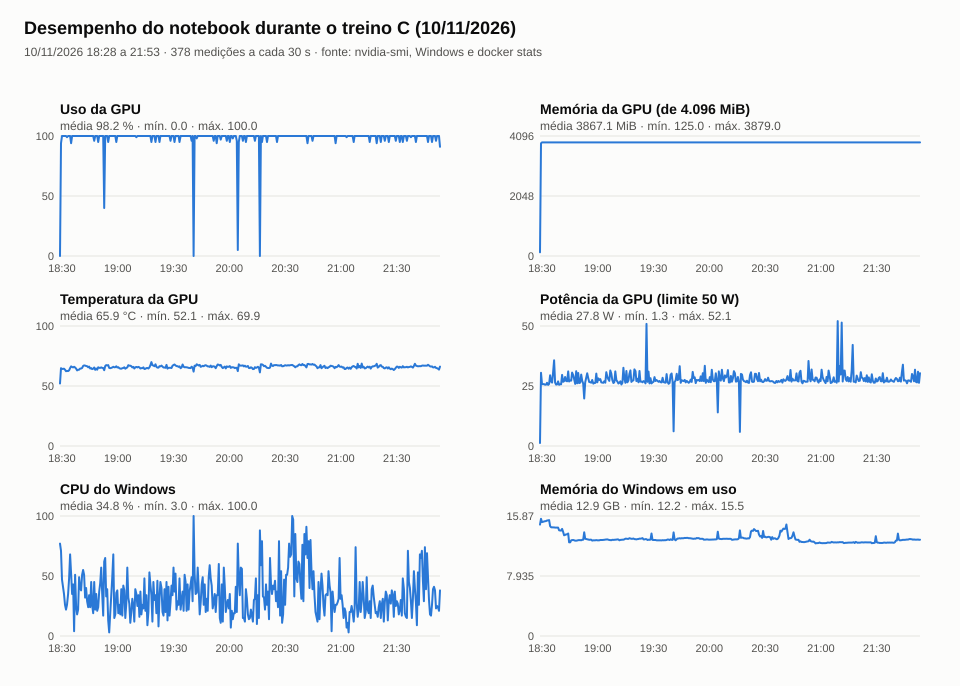

The data file committed next to this chart (first rows):
horario, gpu_uso_pct, gpu_mem_mib, gpu_mem_total_mib, gpu_potencia_w, gpu_temp_c, gpu_estado, cpu_windows_pct, ram_usada_gb, ram_total_gb, conteiner_cpu_pct, conteiner_mem
2026-11-10T18:28:59, 0, 125, 4096, 1.26, 52.10, P8, 77, 14.73, 15.87, 23.33, 474.4MiB/5GiB
2026-11-10T18:29:32, 94, 3847, 4096, 30.52, 64.80, P0, 71, 15.5, 15.87, 99.70, 1.178GiB/5GiB
2026-11-10T18:30:04, 100, 3879, 4096, 25.79, 64.20, P0, 47, 15.06, 15.87, 99.97, 1.268GiB/5GiB
2026-11-10T18:31:09, 100, 3879, 4096, 25.81, 64.40, P0, 35, 15.14, 15.87, 101.1, 1.27GiB/5GiB
2026-11-10T18:31:41, 100, 3879, 4096, 25.54, 63.60, P0, 26, 15.18, 15.87, 100.3, 1.27GiB/5GiB
2026-11-10T18:32:14, 100, 3879, 4096, 25.55, 62.30, P0, 22, 15.2, 15.87, 99.72, 1.27GiB/5GiB
2026-11-10T18:32:46, 99, 3879, 4096, 26.32, 62.60, P0, 26, 15.28, 15.87, 100.1, 1.271GiB/5GiB
2026-11-10T18:33:19, 100, 3879, 4096, 25.45, 62.40, P0, 35, 15.29, 15.87, 100.1, 1.271GiB/5GiB
2026-11-10T18:33:51, 100, 3879, 4096, 25.89, 63.10, P0, 48, 15.33, 15.87, 99.95, 1.271GiB/5GiB
2026-11-10T18:34:24, 100, 3876, 4096, 29.47, 64.90, P0, 68, 14.54, 15.87, 101.8, 1.271GiB/5GiB
2026-11-10T18:34:56, 94, 3876, 4096, 26.88, 66.30, P0, 52, 14.37, 15.87, 100.1, 1.272GiB/5GiB
2026-11-10T18:35:28, 100, 3876, 4096, 26.43, 65.80, P0, 35, 14.37, 15.87, 100.2, 1.272GiB/5GiB
2026-11-10T18:36:01, 100, 3876, 4096, 30.73, 65.50, P0, 43, 14.36, 15.87, 100.1, 1.272GiB/5GiB
2026-11-10T18:36:33, 100, 3876, 4096, 35.72, 66.00, P0, 4, 14.36, 15.87, 100.1, 1.272GiB/5GiB
2026-11-10T18:37:06, 100, 3876, 4096, 26.42, 65.40, P0, 51, 14.34, 15.87, 99.72, 1.272GiB/5GiB
2026-11-10T18:37:38, 100, 3876, 4096, 25.59, 64.50, P0, 25, 14.33, 15.87, 99.56, 1.272GiB/5GiB
2026-11-10T18:38:10, 100, 3876, 4096, 25.67, 63.00, P0, 18, 14.33, 15.87, 101.4, 1.272GiB/5GiB
2026-11-10T18:38:43, 100, 3876, 4096, 26.90, 63.50, P0, 22, 14.34, 15.87, 99.84, 1.272GiB/5GiB
2026-11-10T18:39:15, 100, 3876, 4096, 25.49, 63.60, P0, 49, 13.98, 15.87, 100.1, 1.272GiB/5GiB
2026-11-10T18:39:48, 100, 3876, 4096, 25.76, 64.50, P0, 40, 13.95, 15.87, 99.81, 1.272GiB/5GiB
2026-11-10T18:40:20, 100, 3876, 4096, 25.71, 64.60, P0, 38, 13.94, 15.87, 99.68, 1.272GiB/5GiB
2026-11-10T18:40:52, 100, 3876, 4096, 29.64, 65.00, P0, 51, 14.16, 15.87, 100.5, 1.298GiB/5GiB
2026-11-10T18:41:25, 100, 3876, 4096, 26.75, 66.70, P0, 55, 13.78, 15.87, 99.70, 1.298GiB/5GiB
2026-11-10T18:41:57, 100, 3876, 4096, 26.98, 67.20, P0, 51, 13.32, 15.87, 99.92, 1.298GiB/5GiB
2026-11-10T18:42:30, 100, 3876, 4096, 28.75, 67.00, P0, 32, 13.37, 15.87, 99.82, 1.298GiB/5GiB
2026-11-10T18:43:02, 100, 3876, 4096, 27.11, 66.70, P0, 40, 13.43, 15.87, 99.82, 1.298GiB/5GiB
2026-11-10T18:43:34, 100, 3876, 4096, 26.94, 66.50, P0, 29, 13.45, 15.87, 99.84, 1.298GiB/5GiB
2026-11-10T18:44:07, 100, 3876, 4096, 31.10, 65.60, P0, 24, 13.55, 15.87, 100.3, 1.298GiB/5GiB
2026-11-10T18:44:39, 100, 3876, 4096, 26.87, 66.20, P0, 34, 12.39, 15.87, 100.2, 1.298GiB/5GiB
2026-11-10T18:45:12, 100, 3876, 4096, 27.34, 64.60, P0, 24, 12.39, 15.87, 100.2, 1.298GiB/5GiB
2026-11-10T18:45:44, 100, 3876, 4096, 27.25, 64.90, P0, 45, 12.65, 15.87, 100.1, 1.298GiB/5GiB
2026-11-10T18:46:16, 100, 3876, 4096, 30.60, 64.10, P0, 26, 12.68, 15.87, 99.83, 1.298GiB/5GiB
2026-11-10T18:46:49, 100, 3876, 4096, 29.50, 64.40, P0, 19, 12.69, 15.87, 100.7, 1.298GiB/5GiB
2026-11-10T18:47:21, 96, 3876, 4096, 27.73, 65.40, P0, 45, 12.66, 15.87, 99.70, 1.298GiB/5GiB
2026-11-10T18:47:54, 100, 3876, 4096, 25.86, 63.50, P0, 22, 12.6, 15.87, 99.81, 1.298GiB/5GiB
2026-11-10T18:48:26, 100, 3876, 4096, 31.15, 64.60, P0, 35, 12.6, 15.87, 99.81, 1.298GiB/5GiB
2026-11-10T18:48:58, 100, 3876, 4096, 26.11, 63.60, P0, 21, 12.63, 15.87, 100.9, 1.298GiB/5GiB
2026-11-10T18:49:31, 95, 3876, 4096, 30.41, 65.60, P0, 24, 12.67, 15.87, 99.56, 1.298GiB/5GiB
2026-11-10T18:50:03, 100, 3876, 4096, 26.19, 65.20, P0, 37, 12.68, 15.87, 99.44, 1.298GiB/5GiB
2026-11-10T18:50:35, 100, 3876, 4096, 26.43, 65.10, P0, 44, 12.68, 15.87, 100.1, 1.298GiB/5GiB
2026-11-10T18:51:08, 100, 3876, 4096, 29.76, 65.50, P0, 57, 12.66, 15.87, 99.69, 1.298GiB/5GiB
2026-11-10T18:51:40, 100, 3876, 4096, 27.22, 65.10, P0, 35, 12.72, 15.87, 99.72, 1.298GiB/5GiB
2026-11-10T18:52:13, 100, 3876, 4096, 26.01, 65.00, P0, 17, 12.73, 15.87, 99.44, 1.298GiB/5GiB
2026-11-10T18:52:45, 40, 3876, 4096, 19.81, 63.20, P0, 62, 13.71, 15.87, 6.15, 1.703GiB/5GiB
2026-11-10T18:53:18, 100, 3876, 4096, 26.53, 66.60, P0, 65, 12.86, 15.87, 99.84, 1.298GiB/5GiB
2026-11-10T18:53:50, 100, 3876, 4096, 28.43, 67.40, P0, 33, 12.83, 15.87, 99.94, 1.298GiB/5GiB
2026-11-10T18:54:22, 100, 3876, 4096, 30.28, 67.10, P0, 39, 12.79, 15.87, 99.71, 1.298GiB/5GiB
2026-11-10T18:54:55, 95, 3876, 4096, 28.35, 67.40, P0, 13, 12.76, 15.87, 99.82, 1.298GiB/5GiB
2026-11-10T18:55:27, 100, 3876, 4096, 26.65, 65.10, P0, 3, 12.72, 15.87, 99.69, 1.298GiB/5GiB
2026-11-10T18:56:00, 100, 3876, 4096, 26.58, 64.80, P0, 20, 12.73, 15.87, 99.45, 1.298GiB/5GiB
2026-11-10T18:56:32, 100, 3876, 4096, 26.36, 65.10, P0, 33, 12.73, 15.87, 101.1, 1.298GiB/5GiB
2026-11-10T18:57:04, 100, 3876, 4096, 27.49, 65.40, P0, 48, 12.62, 15.87, 99.46, 1.298GiB/5GiB
2026-11-10T18:57:37, 100, 3876, 4096, 26.01, 66.00, P0, 68, 12.66, 15.87, 100.1, 1.298GiB/5GiB
2026-11-10T18:58:09, 100, 3876, 4096, 26.23, 65.60, P0, 15, 12.66, 15.87, 100.3, 1.298GiB/5GiB
2026-11-10T18:58:42, 100, 3876, 4096, 26.29, 65.70, P0, 18, 12.66, 15.87, 101.3, 1.298GiB/5GiB
2026-11-10T18:59:14, 95, 3876, 4096, 30.18, 66.40, P0, 36, 12.68, 15.87, 99.97, 1.298GiB/5GiB
2026-11-10T18:59:46, 100, 3876, 4096, 26.53, 65.40, P0, 38, 12.66, 15.87, 100.1, 1.298GiB/5GiB
2026-11-10T19:00:19, 100, 3876, 4096, 28.16, 65.70, P0, 19, 12.66, 15.87, 99.79, 1.298GiB/5GiB
2026-11-10T19:00:51, 100, 3876, 4096, 27.48, 64.80, P0, 26, 12.65, 15.87, 100.2, 1.298GiB/5GiB
2026-11-10T19:01:24, 100, 3876, 4096, 27.88, 64.50, P0, 18, 12.69, 15.87, 99.68, 1.298GiB/5GiB
... 318 more rows
